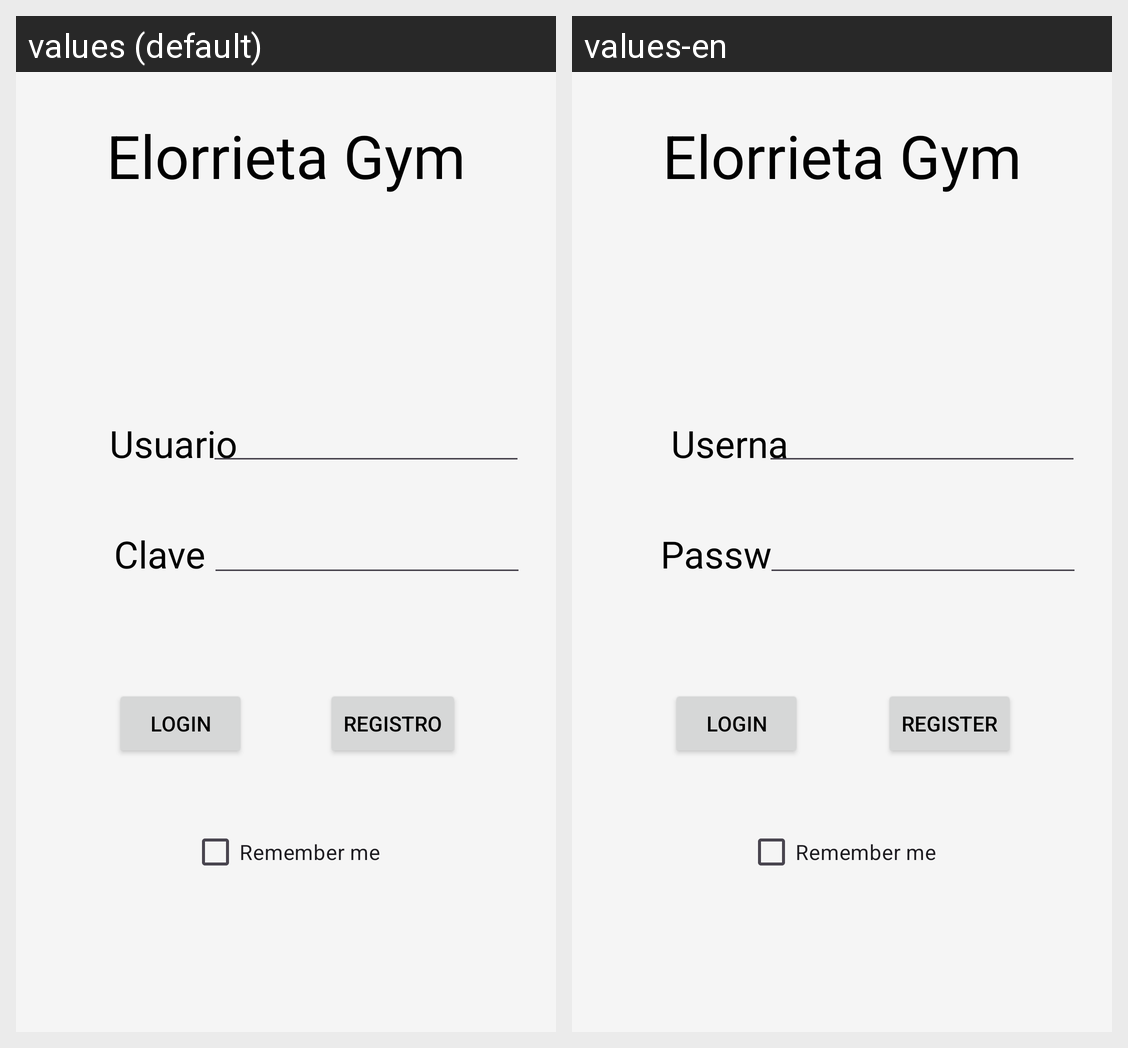

The same Android screen rendered under two of its app's locales, left to right. List the strings drawn on it with the default value and each locale's translation.
Android screen res/layout/activity_login.xml rendered under 2 locales, left to right: values (default), values-en. Device: Nexus 5 (rendered at 1080×1920; each locale shown at half size, 540×960, under a caption strip naming it); theme Theme.Reto1MovilesGrupo2.
Strings drawn on this screen, with the default value and each locale's value (text and hints the layout hard-codes, and strings that could not be matched under every locale, appear in the picture but are not listed):

nombreApp
  values: Elorrieta Gym
  values-en: Elorrieta Gym

usuarioLabel
  values: Usuario
  values-en: Username

claveLabel
  values: Clave
  values-en: Password

login
  values: Login
  values-en: Login

registro
  values: Registro
  values-en: Register

rememberMe
  values: Remember me
  values-en: Remember me
